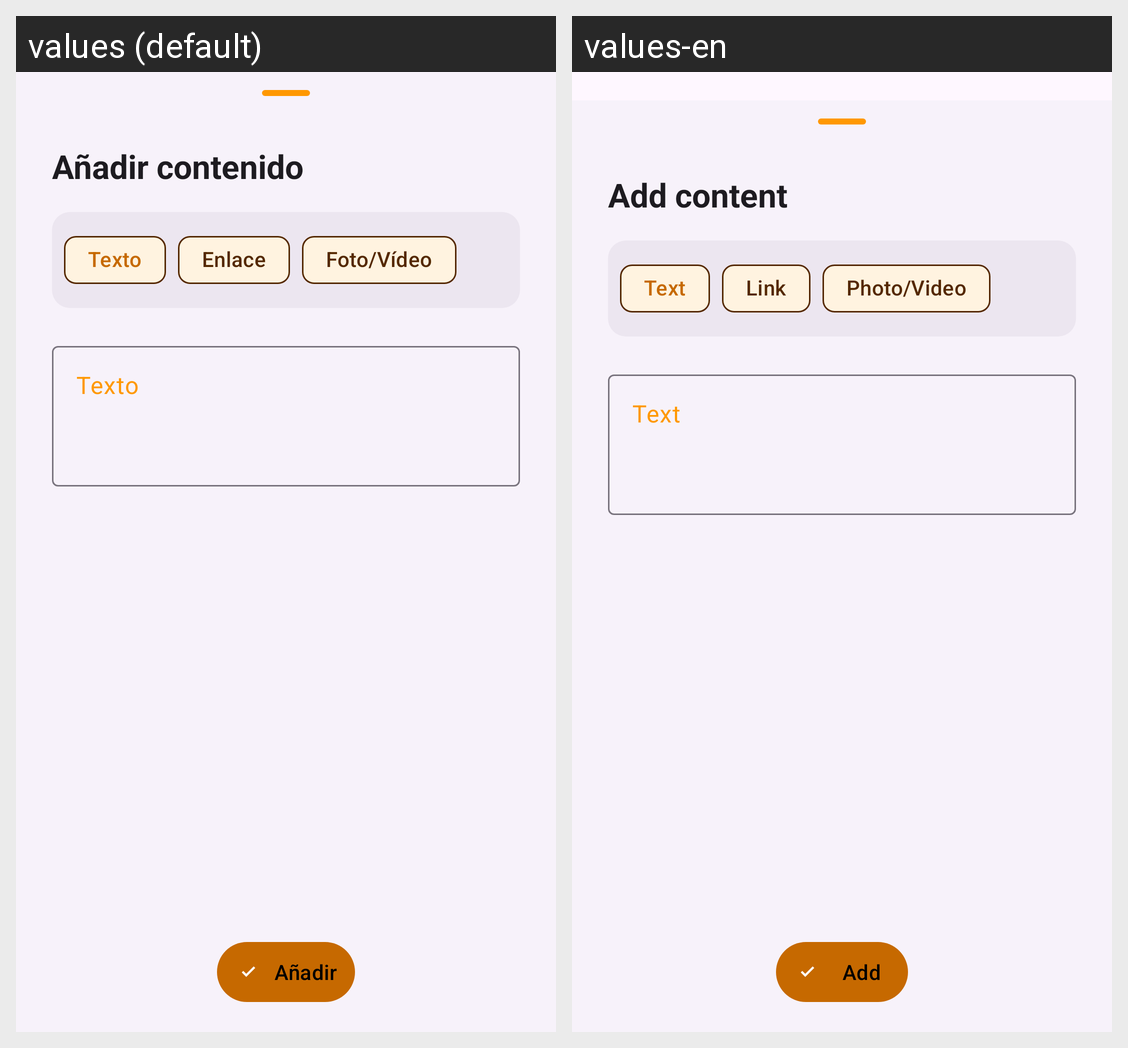

Strings drawn on this Android screen and how each of the app's shown locales translates them:
Android screen res/layout/sheet_addcontent.xml rendered under 2 locales, left to right: values (default), values-en. Device: Nexus 5 (rendered at 1080×1920; each locale shown at half size, 540×960, under a caption strip naming it); theme Theme.Deambulario.
Strings drawn on this screen, with the default value and each locale's value (text and hints the layout hard-codes, and strings that could not be matched under every locale, appear in the picture but are not listed):

add_content
  values: Añadir contenido
  values-en: Add content

text
  values: Texto
  values-en: Text

link
  values: Enlace
  values-en: Link

photo_or_video
  values: Foto/Vídeo
  values-en: Photo/Video

add
  values: Añadir
  values-en: Add
